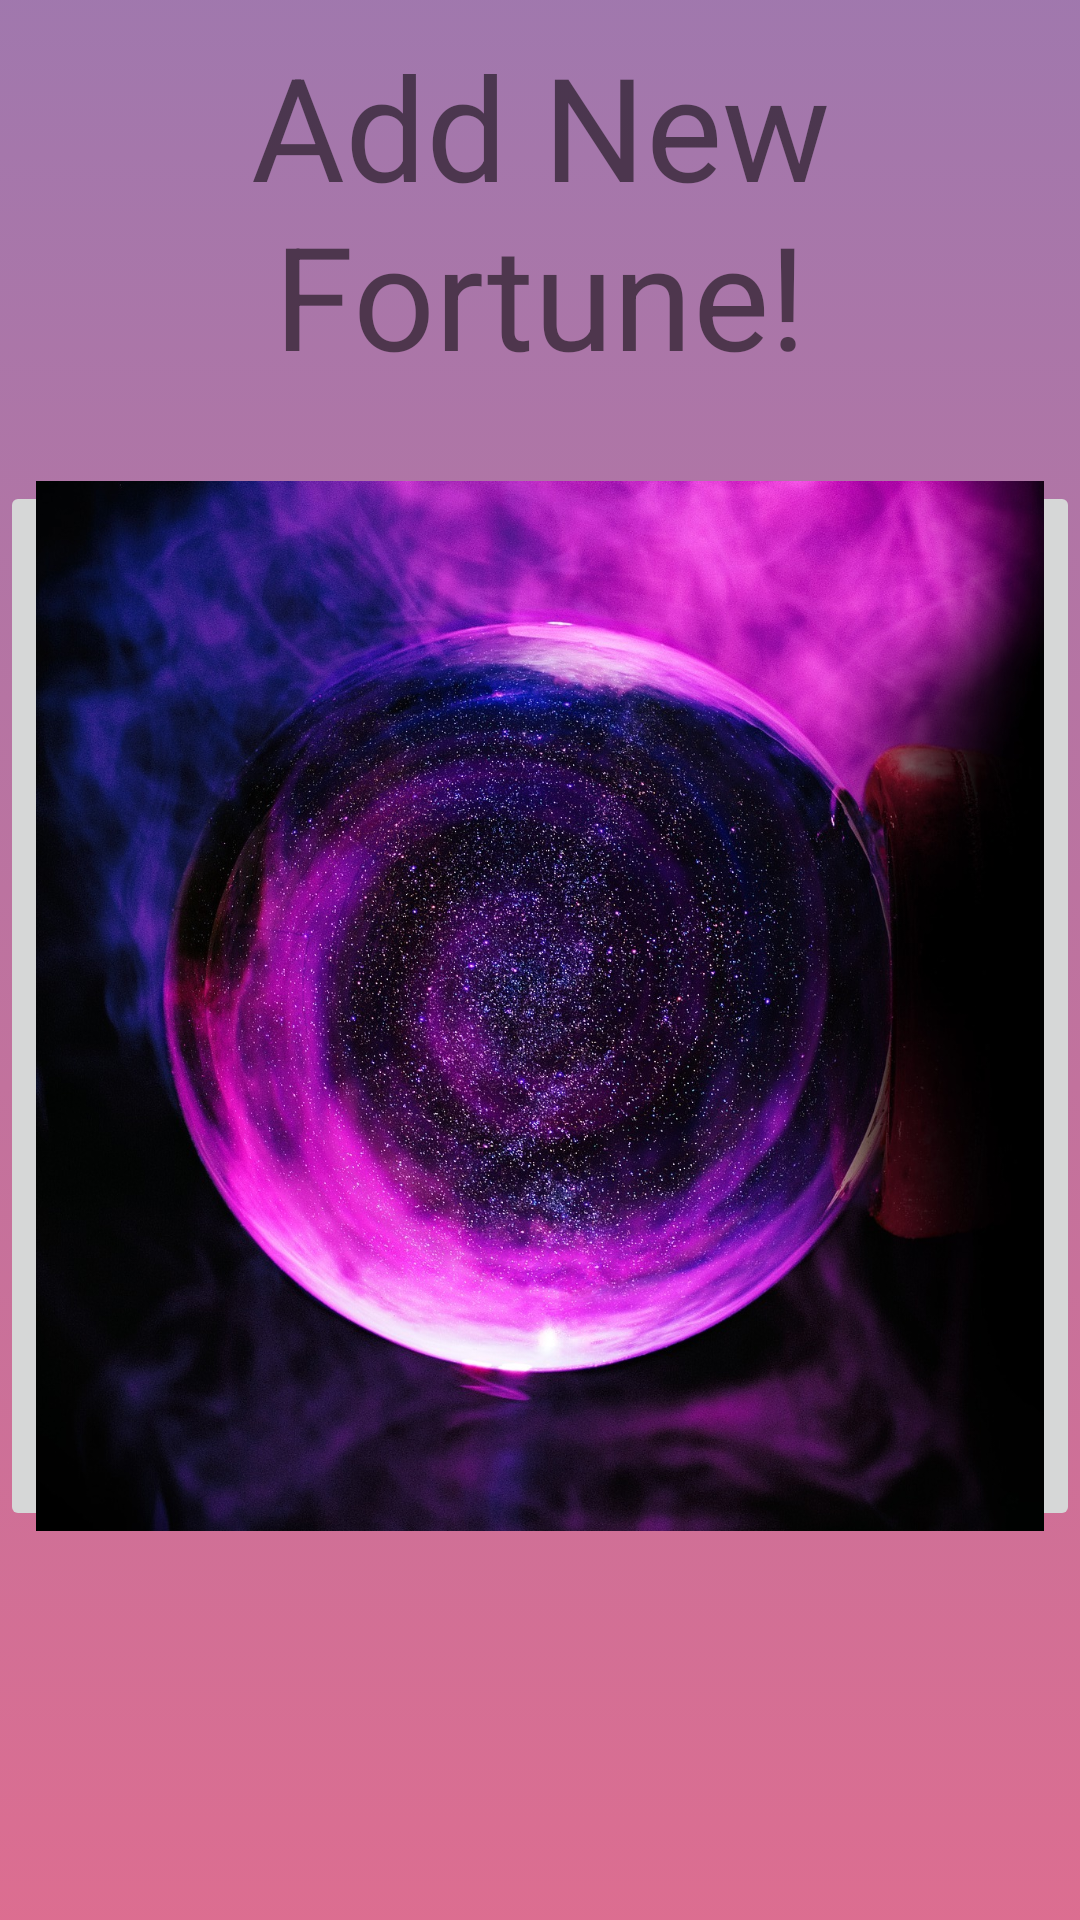

Here is an Android app screen rendered from its layout file. Give the layout XML and the strings, colors and styles it references.
<!-- AndroidManifest.xml: application theme Theme.P2hacksApp -->
<!-- res/layout/fragment_new_fortune_log.xml -->
<?xml version="1.0" encoding="utf-8"?>
<androidx.constraintlayout.widget.ConstraintLayout xmlns:android="http://schemas.android.com/apk/res/android"
    xmlns:app="http://schemas.android.com/apk/res-auto"
    xmlns:tools="http://schemas.android.com/tools"
    android:layout_width="match_parent"
    android:layout_height="match_parent"
    android:background="@drawable/gradient_background4"
    tools:context=".NewFortuneLogFragment">

    
    <TextView
        android:id="@+id/textView13"
        android:layout_width="match_parent"
        android:layout_height="wrap_content"
        android:layout_marginBottom="500dp"
        android:text="Add New Fortune!"
        android:textAlignment="center"
        android:textSize="48sp"
        app:layout_constraintBottom_toBottomOf="parent"
        app:layout_constraintTop_toTopOf="parent" />

    <ImageButton
        android:id="@+id/btn_crystal"
        android:layout_width="match_parent"
        android:layout_height="350dp"
        android:layout_marginBottom="100dp"
        android:scaleType="centerCrop"
        android:src="@drawable/crystal_ball"
        app:layout_constraintBottom_toBottomOf="parent"
        app:layout_constraintEnd_toEndOf="parent"
        app:layout_constraintStart_toStartOf="parent"
        app:layout_constraintTop_toBottomOf="@+id/textView13"
        tools:ignore="SpeakableTextPresentCheck" />

</androidx.constraintlayout.widget.ConstraintLayout>
<!-- resources referenced by this layout -->
<resources>
  <!-- drawable crystal_ball: jpg bitmap (drawable-v24, 637469 bytes) -->
  <!-- drawable gradient_background4 (drawable) -->
  <?xml version="1.0" encoding="utf-8"?>
  <selector xmlns:android="http://schemas.android.com/apk/res/android">
  
      <item>
          <shape>
              <gradient
                  android:angle="90"
                  android:startColor="#AFcc2b5e"
                  android:endColor="#AF753a88"
                  android:type = "linear"
                  />
          </shape>>
      </item>
  </selector>
  <style name="Theme.P2hacksApp" parent="Theme.MaterialComponents.DayNight.NoActionBar">
          
          <item name="colorPrimary">@color/purple_500</item>
          <item name="colorPrimaryVariant">@color/purple_700</item>
          <item name="colorOnPrimary">@color/white</item>
          
          <item name="colorSecondary">@color/teal_200</item>
          <item name="colorSecondaryVariant">@color/teal_700</item>
          <item name="colorOnSecondary">@color/black</item>
          
          <item name="android:statusBarColor">?attr/colorPrimaryVariant</item>
          
      </style>
  <!-- not gathered from this repository: default colours our renderer supplied (Android Studio template values) -->
  <color name="purple_500">#FF6200EE</color>
  <color name="purple_700">#FF3700B3</color>
  <color name="teal_200">#FF03DAC5</color>
  <color name="teal_700">#FF018786</color>
  <color name="black">#FF000000</color>
  <color name="white">#FFFFFFFF</color>
</resources>
